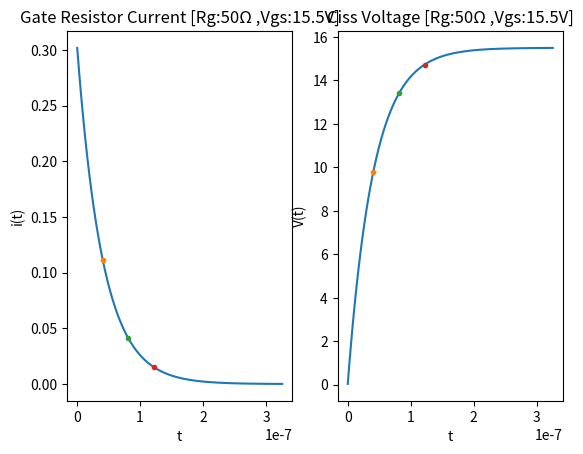

Write Python code to recreate this figure.
import numpy as np
import matplotlib.pyplot as plt
# ゲートソース電圧
Vgs = 15.5

# 寄生ゲート抵抗 1.1Ω
Rgp = 1.2

# 追加するゲート抵抗
Rg = 50  # [10, 20, 50, 100]

# Total gate charge 20nC
Qg = 20e-9

# Gate-source charge 2.7nC
Qgs = 2.7e-9

# Gate-drain charge 1.8nC
Qgd = 1.8e-9

# Ciss 795pF
Ciss = 795e-12

# Q = CV → C = Q/V
Cg = Qg / Vgs  # これであってるん？Cgってここで書きたいのはトータル電荷量ではなくCissじゃないの？
print('Cg:', '{:.6g}'.format(Cg * 1e12), 'pF')

# 時定数　τ = RC
tau = Ciss * (Rgp + Rg)

# 最大ゲート電流
Ig = Vgs / (Rgp + Rg)
print('IgMax:', '{:.3g}'.format(Ig), 'A')

# 3τ後のゲート電流z
Ig_3tau = Ig*(1-0.95)

# 駆動周波数 KHz
F = 20e3
# 周期 us
T = 1 / F
print('period:', T * 1e9, 'ns')

T_min = T / 256
print('period Min:', T_min * 1e9, 'ns')

# ターンオン時間
timeTurnOn = -tau * np.log(Ig_3tau * (Rgp + Rg) / Vgs)
print('timeTurnOn', '{:.3g}'.format(timeTurnOn * 1e9), 'ns')


# Graph Settings
fig = plt.figure()  # グラフ領域作成
graph1 = fig.add_subplot(1, 2, 1)  # グラフ1
graph2 = fig.add_subplot(1, 2, 2)  # グラフ1
t = np.linspace(0.0000000001,  8 * tau, 200)  # 時間ベクトル作成


def transientCurrent(t):  # 過渡電流
    return Vgs / (Rgp + Rg) * (np.exp(-t / tau))


def drawGateResistorCurrentGraph():  # ゲート抵抗に流れる電流のグラフ
    graph1.set_xlabel('t')
    graph1.set_ylabel('i(t)')
    graph1.set_title('Gate Resistor Current [' + 'Rg:' + str(Rg) + 'Ω' +
                     ' ,Vgs:' + str(Vgs) + 'V]')
    graph1.plot(t, transientCurrent(t))
    graph1.plot(tau * 1, transientCurrent(tau * 1), marker='.')  # 1τ
    graph1.plot(tau * 2, transientCurrent(tau * 2), marker='.')  # 2τ
    graph1.plot(tau * 3, transientCurrent(tau * 3), marker='.')  # 3τ


def transientCVoltage(t):  # コンデンサの過渡電圧
    return Vgs * (1-np.exp(-t / tau))


def drawCissVoltageGraph():  # Cissにチャージされた電圧のグラフ
    graph2.set_xlabel('t')
    graph2.set_ylabel('V(t)')
    graph2.set_title('Ciss Voltage [' + 'Rg:' + str(Rg) + 'Ω' +
                     ' ,Vgs:' + str(Vgs) + 'V]')
    graph2.plot(t, transientCVoltage(t))
    graph2.plot(tau * 1, transientCVoltage(tau * 1), marker='.')  # 1τ
    graph2.plot(tau * 2, transientCVoltage(tau * 2), marker='.')  # 2τ
    graph2.plot(tau * 3, transientCVoltage(tau * 3), marker='.')  # 3τ


def main():
    print('Param [Rg:', Rg, 'Ω', 'Vgs:', Vgs, 'V]')
    drawGateResistorCurrentGraph()  # ゲート抵抗に流れる電流のグラフ
    drawCissVoltageGraph()  # Cissにチャージされた電圧のグラフ
    plt.show()


if __name__ == "__main__":
    main()
